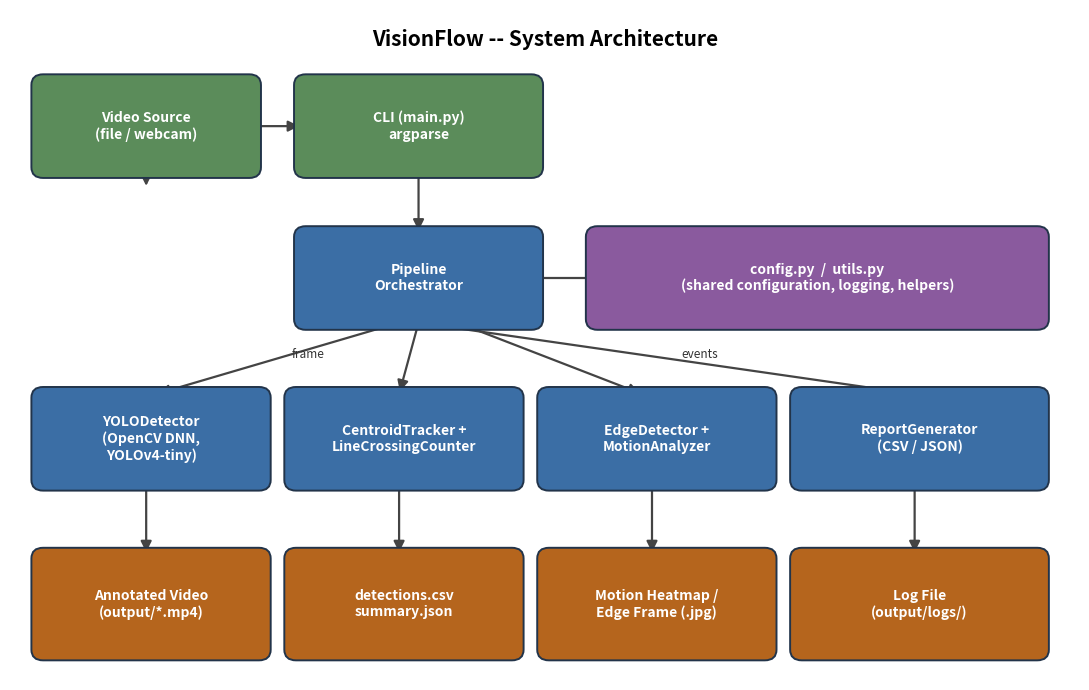

Recreate this plot in Python. (Note: this script raises an exception after producing the figure.)
import matplotlib.pyplot as plt
import matplotlib.patches as mpatches
from matplotlib.patches import FancyBboxPatch, FancyArrowPatch

fig, ax = plt.subplots(figsize=(11, 7))
ax.set_xlim(0, 11)
ax.set_ylim(0, 7.5)
ax.axis("off")

def box(x, y, w, h, text, color="#3b6ea5", fontsize=10, textcolor="white"):
    patch = FancyBboxPatch(
        (x, y), w, h,
        boxstyle="round,pad=0.08,rounding_size=0.12",
        linewidth=1.4, edgecolor="#22344a", facecolor=color, zorder=2,
    )
    ax.add_patch(patch)
    ax.text(x + w / 2, y + h / 2, text, ha="center", va="center",
             fontsize=fontsize, color=textcolor, weight="bold", zorder=3, wrap=True)
    return patch

def arrow(x1, y1, x2, y2, text=""):
    arr = FancyArrowPatch((x1, y1), (x2, y2), arrowstyle="-|>", mutation_scale=16,
                           linewidth=1.6, color="#444444", zorder=1)
    ax.add_patch(arr)
    if text:
        ax.text((x1 + x2) / 2 + 0.15, (y1 + y2) / 2, text, fontsize=8.5, color="#333333", style="italic")

ax.text(5.5, 7.1, "VisionFlow -- System Architecture", ha="center", fontsize=15, weight="bold")

# Input layer
box(0.3, 5.7, 2.2, 1.0, "Video Source\n(file / webcam)", color="#5b8c5a")

# CLI
box(3.0, 5.7, 2.4, 1.0, "CLI (main.py)\nargparse", color="#5b8c5a")

# Core pipeline orchestrator
box(3.0, 4.0, 2.4, 1.0, "Pipeline\nOrchestrator", color="#3b6ea5")

# Detector
box(0.3, 2.2, 2.3, 1.0, "YOLODetector\n(OpenCV DNN,\nYOLOv4-tiny)", color="#3b6ea5")

# Tracker
box(2.9, 2.2, 2.3, 1.0, "CentroidTracker +\nLineCrossingCounter", color="#3b6ea5")

# Analytics
box(5.5, 2.2, 2.3, 1.0, "EdgeDetector +\nMotionAnalyzer", color="#3b6ea5")

# Report generator
box(8.1, 2.2, 2.5, 1.0, "ReportGenerator\n(CSV / JSON)", color="#3b6ea5")

# Config / utils shared
box(6.0, 4.0, 4.6, 1.0, "config.py  /  utils.py\n(shared configuration, logging, helpers)", color="#8a5a9e")

# Outputs
box(0.3, 0.3, 2.3, 1.1, "Annotated Video\n(output/*.mp4)", color="#b5651d")
box(2.9, 0.3, 2.3, 1.1, "detections.csv\nsummary.json", color="#b5651d")
box(5.5, 0.3, 2.3, 1.1, "Motion Heatmap /\nEdge Frame (.jpg)", color="#b5651d")
box(8.1, 0.3, 2.5, 1.1, "Log File\n(output/logs/)", color="#b5651d")

arrow(1.4, 5.7, 1.4, 5.5)  # not used
arrow(2.5, 6.2, 3.0, 6.2)  # source -> CLI
arrow(4.2, 5.7, 4.2, 5.0)  # CLI -> pipeline
arrow(4.0, 4.0, 1.5, 3.2, "frame")
arrow(4.2, 4.0, 4.0, 3.2)
arrow(4.6, 4.0, 6.5, 3.2)
arrow(4.2, 4.0, 9.3, 3.2, "events")
arrow(6.0, 4.5, 5.3, 4.5)

arrow(1.4, 2.2, 1.4, 1.4)
arrow(4.0, 2.2, 4.0, 1.4)
arrow(6.6, 2.2, 6.6, 1.4)
arrow(9.3, 2.2, 9.3, 1.4)

plt.tight_layout()
plt.savefig("/home/claude/visionflow/docs/diagrams/architecture.png", dpi=170, bbox_inches="tight")
print("saved architecture.png")
